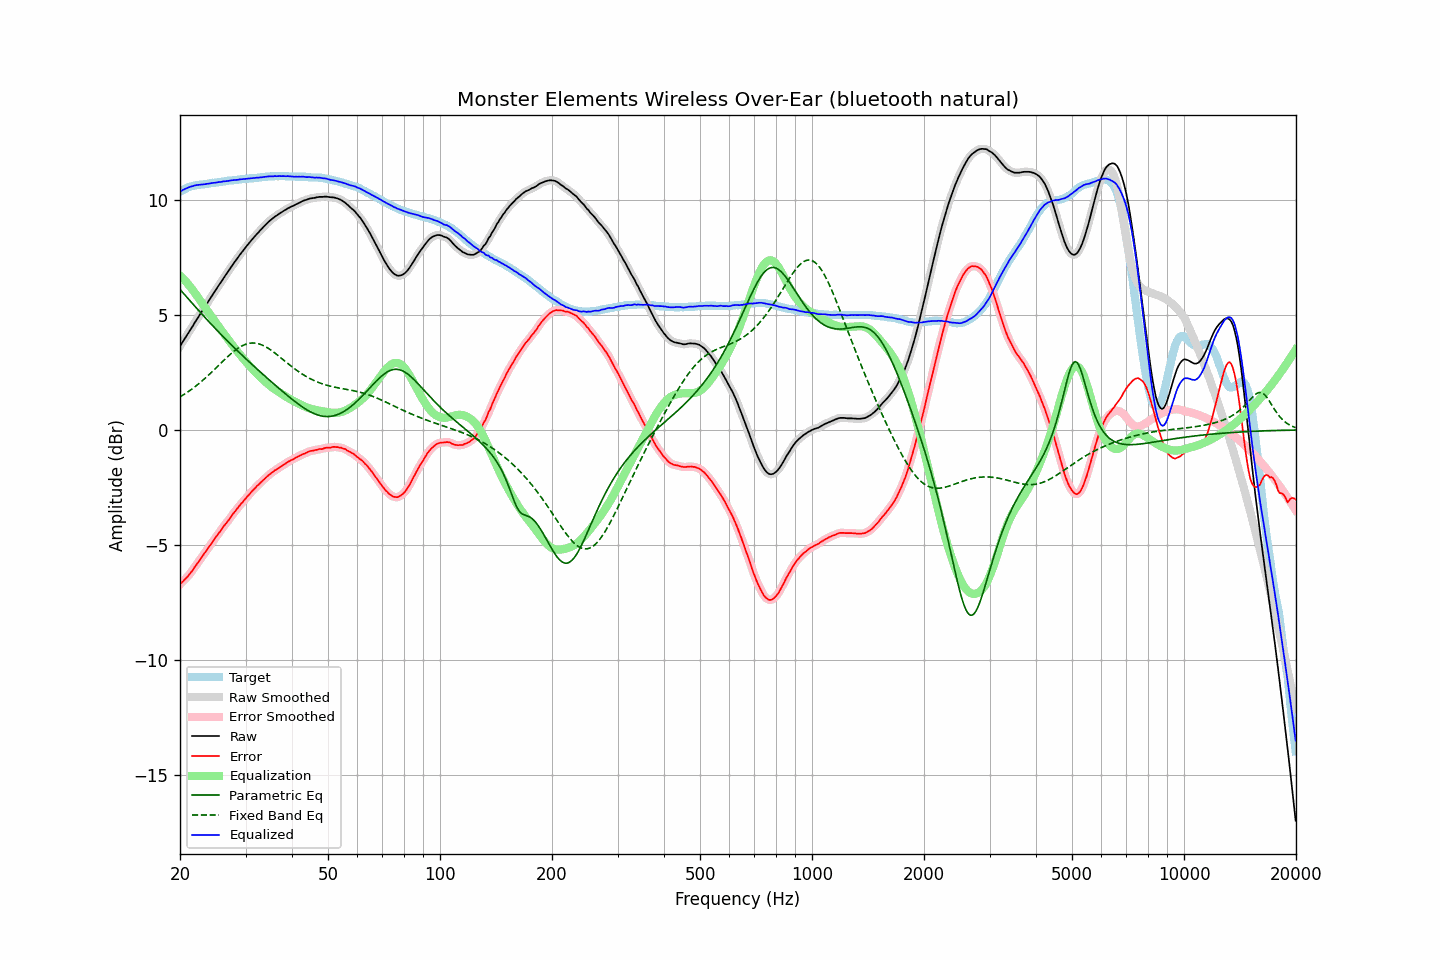

The table this chart was drawn from, first rows:
frequency, raw, error, smoothed, error_smoothed, equalization, parametric_eq, fixed_band_eq, equalized_raw, equalized_smoothed, target
20.00, 3.65, -6.72, 3.65, -6.72, 6.72, 6.11, 1.44, 10.36, 10.36, 10.36
20.20, 3.76, -6.65, 3.76, -6.65, 6.65, 6.03, 1.48, 10.40, 10.40, 10.40
20.40, 3.87, -6.57, 3.87, -6.57, 6.58, 5.95, 1.52, 10.44, 10.44, 10.44
20.61, 3.97, -6.50, 3.98, -6.50, 6.50, 5.87, 1.57, 10.47, 10.48, 10.47
20.81, 4.09, -6.42, 4.09, -6.43, 6.42, 5.79, 1.61, 10.51, 10.51, 10.51
21.02, 4.20, -6.36, 4.20, -6.35, 6.34, 5.71, 1.66, 10.54, 10.54, 10.55
21.23, 4.31, -6.27, 4.30, -6.27, 6.26, 5.63, 1.71, 10.56, 10.56, 10.57
21.44, 4.42, -6.17, 4.42, -6.18, 6.17, 5.55, 1.76, 10.59, 10.59, 10.59
21.66, 4.52, -6.09, 4.53, -6.08, 6.08, 5.48, 1.81, 10.60, 10.61, 10.61
21.87, 4.65, -5.97, 4.64, -5.98, 5.98, 5.40, 1.86, 10.63, 10.63, 10.62
22.09, 4.76, -5.88, 4.76, -5.88, 5.89, 5.32, 1.92, 10.64, 10.64, 10.64
22.31, 4.87, -5.78, 4.87, -5.78, 5.79, 5.24, 1.97, 10.65, 10.65, 10.65
22.54, 4.97, -5.69, 4.98, -5.69, 5.69, 5.16, 2.03, 10.66, 10.66, 10.66
22.76, 5.09, -5.58, 5.08, -5.59, 5.59, 5.09, 2.09, 10.67, 10.67, 10.67
22.99, 5.19, -5.49, 5.19, -5.49, 5.49, 5.01, 2.15, 10.67, 10.67, 10.67
23.22, 5.30, -5.39, 5.30, -5.39, 5.39, 4.93, 2.21, 10.68, 10.68, 10.68
23.45, 5.41, -5.28, 5.40, -5.29, 5.29, 4.86, 2.27, 10.69, 10.69, 10.69
23.69, 5.51, -5.19, 5.52, -5.19, 5.19, 4.78, 2.34, 10.70, 10.70, 10.70
23.92, 5.63, -5.08, 5.63, -5.09, 5.09, 4.70, 2.40, 10.72, 10.72, 10.71
24.16, 5.74, -4.99, 5.74, -4.99, 4.99, 4.63, 2.47, 10.73, 10.73, 10.73
24.40, 5.85, -4.90, 5.85, -4.89, 4.89, 4.56, 2.53, 10.74, 10.74, 10.75
24.65, 5.95, -4.79, 5.95, -4.80, 4.79, 4.48, 2.60, 10.75, 10.75, 10.74
24.89, 6.06, -4.69, 6.06, -4.69, 4.70, 4.41, 2.67, 10.75, 10.76, 10.75
25.14, 6.17, -4.59, 6.17, -4.59, 4.60, 4.33, 2.74, 10.76, 10.76, 10.76
25.39, 6.28, -4.49, 6.27, -4.50, 4.50, 4.26, 2.81, 10.78, 10.77, 10.77
25.65, 6.37, -4.42, 6.38, -4.40, 4.40, 4.19, 2.87, 10.78, 10.78, 10.79
25.91, 6.48, -4.31, 6.49, -4.31, 4.31, 4.12, 2.94, 10.79, 10.79, 10.79
26.16, 6.60, -4.20, 6.59, -4.21, 4.21, 4.05, 3.01, 10.81, 10.81, 10.80
26.43, 6.69, -4.12, 6.69, -4.12, 4.12, 3.98, 3.08, 10.81, 10.81, 10.81
26.69, 6.80, -4.03, 6.80, -4.03, 4.03, 3.90, 3.14, 10.82, 10.82, 10.82
26.96, 6.89, -3.95, 6.90, -3.94, 3.93, 3.83, 3.21, 10.83, 10.83, 10.84
27.23, 7.00, -3.85, 7.00, -3.84, 3.84, 3.77, 3.27, 10.84, 10.84, 10.85
27.50, 7.10, -3.75, 7.11, -3.75, 3.75, 3.70, 3.33, 10.85, 10.85, 10.85
27.77, 7.21, -3.64, 7.21, -3.65, 3.66, 3.63, 3.39, 10.86, 10.86, 10.85
28.05, 7.31, -3.57, 7.30, -3.56, 3.56, 3.56, 3.45, 10.87, 10.87, 10.87
28.33, 7.40, -3.47, 7.40, -3.47, 3.47, 3.49, 3.50, 10.87, 10.87, 10.87
28.62, 7.49, -3.39, 7.50, -3.38, 3.39, 3.42, 3.55, 10.88, 10.88, 10.88
28.90, 7.60, -3.30, 7.59, -3.30, 3.30, 3.36, 3.59, 10.89, 10.89, 10.89
29.19, 7.69, -3.21, 7.69, -3.21, 3.21, 3.29, 3.63, 10.90, 10.90, 10.89
29.48, 7.78, -3.14, 7.78, -3.13, 3.13, 3.22, 3.67, 10.91, 10.91, 10.92
29.78, 7.86, -3.05, 7.87, -3.05, 3.05, 3.16, 3.70, 10.91, 10.91, 10.91
30.08, 7.95, -2.97, 7.95, -2.97, 2.97, 3.09, 3.73, 10.92, 10.92, 10.92
30.38, 8.04, -2.88, 8.04, -2.88, 2.88, 3.03, 3.75, 10.93, 10.93, 10.92
30.68, 8.13, -2.82, 8.13, -2.81, 2.81, 2.96, 3.77, 10.93, 10.93, 10.94
30.99, 8.21, -2.73, 8.21, -2.73, 2.73, 2.90, 3.78, 10.94, 10.94, 10.94
31.30, 8.29, -2.65, 8.29, -2.65, 2.65, 2.83, 3.78, 10.95, 10.95, 10.94
31.61, 8.38, -2.58, 8.38, -2.57, 2.58, 2.77, 3.78, 10.95, 10.95, 10.95
31.93, 8.45, -2.51, 8.45, -2.50, 2.51, 2.71, 3.77, 10.96, 10.96, 10.96
32.24, 8.54, -2.42, 8.53, -2.43, 2.43, 2.64, 3.76, 10.97, 10.97, 10.96
32.57, 8.60, -2.38, 8.61, -2.37, 2.37, 2.58, 3.74, 10.97, 10.97, 10.98
32.89, 8.69, -2.30, 8.68, -2.30, 2.30, 2.52, 3.72, 10.98, 10.98, 10.98
33.22, 8.76, -2.24, 8.76, -2.23, 2.23, 2.45, 3.70, 10.99, 10.99, 10.99
33.55, 8.84, -2.16, 8.83, -2.17, 2.16, 2.39, 3.66, 11.00, 11.00, 11.00
33.89, 8.91, -2.11, 8.91, -2.10, 2.10, 2.33, 3.63, 11.01, 11.01, 11.01
34.23, 8.97, -2.04, 8.98, -2.04, 2.04, 2.27, 3.59, 11.01, 11.02, 11.01
34.57, 9.05, -1.98, 9.04, -1.98, 1.98, 2.21, 3.55, 11.02, 11.02, 11.02
34.92, 9.10, -1.92, 9.10, -1.92, 1.92, 2.15, 3.50, 11.03, 11.03, 11.02
35.27, 9.16, -1.87, 9.16, -1.86, 1.87, 2.08, 3.45, 11.03, 11.03, 11.03
35.62, 9.22, -1.82, 9.22, -1.81, 1.81, 2.02, 3.40, 11.03, 11.03, 11.03
35.97, 9.28, -1.76, 9.27, -1.76, 1.76, 1.96, 3.35, 11.04, 11.03, 11.03
... 635 more rows
